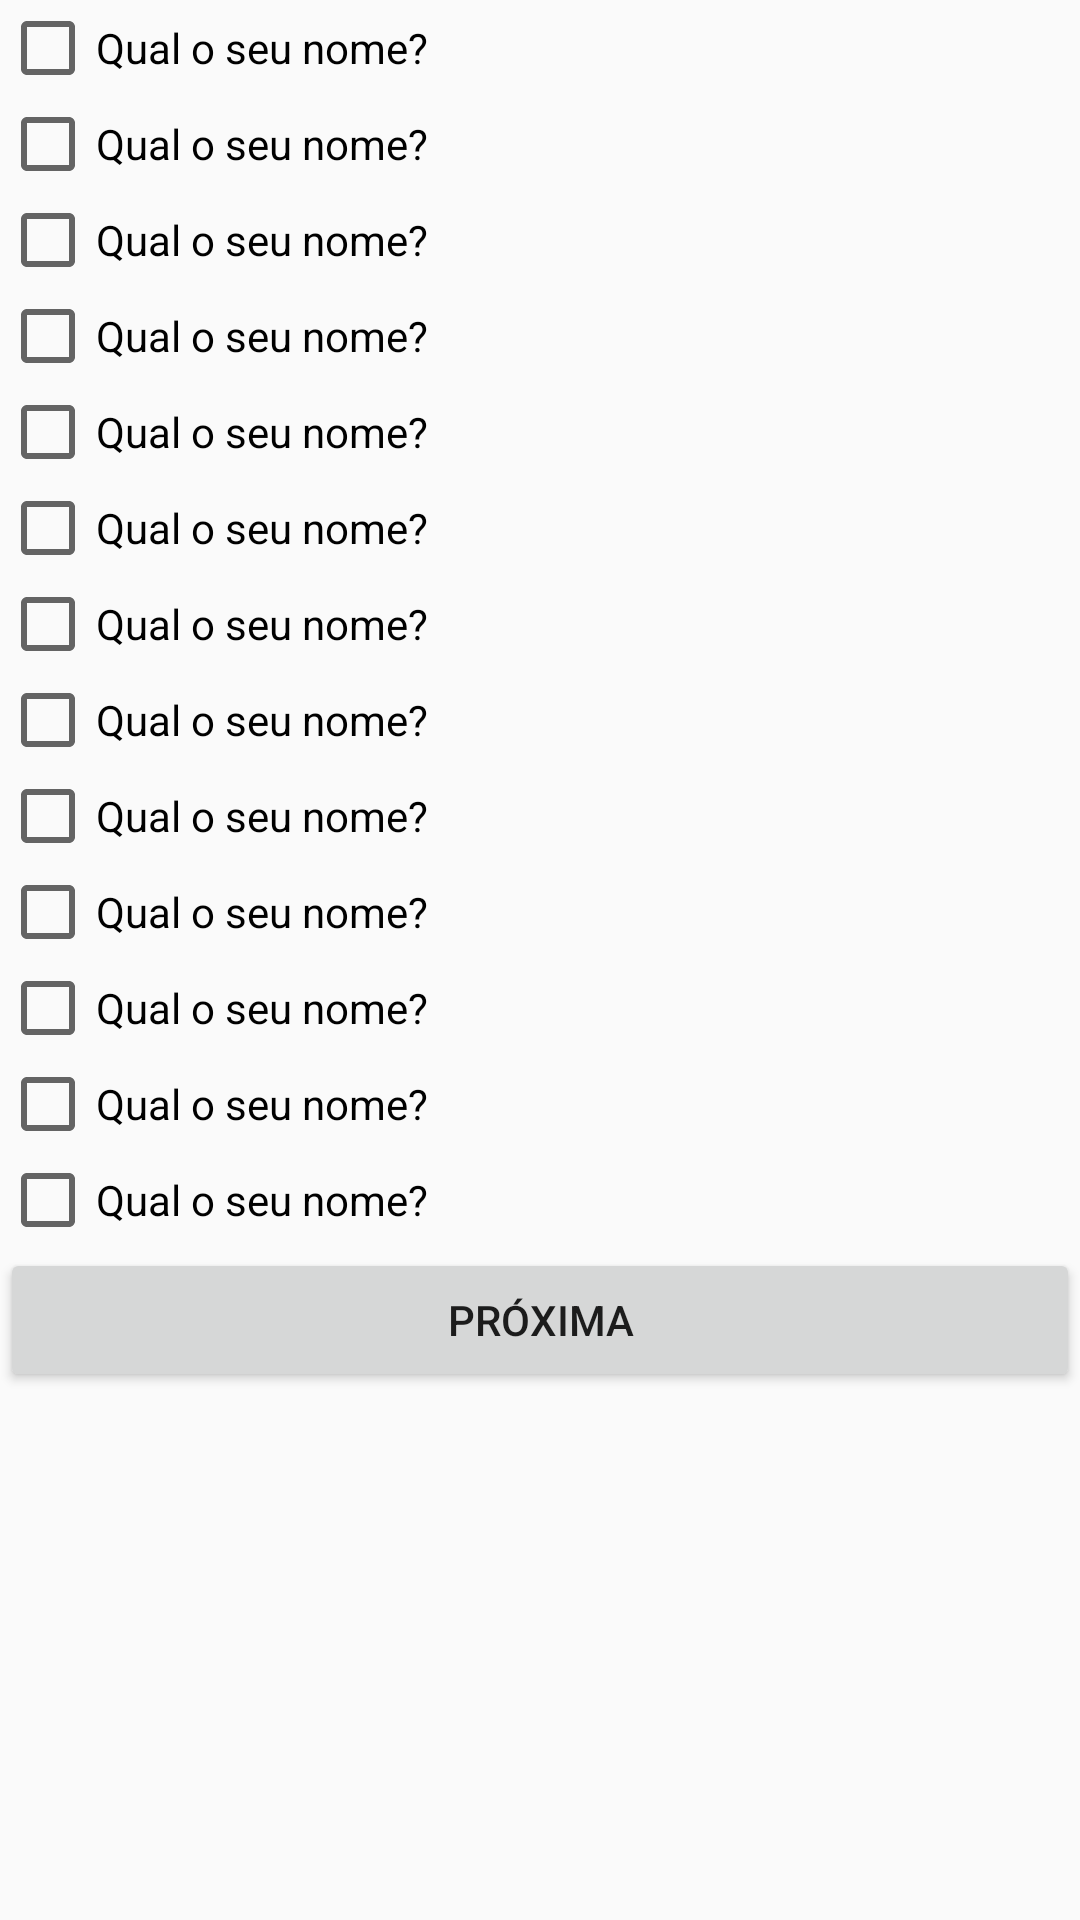

Write the Android layout XML for this screen, with the resource values it uses.
<!-- AndroidManifest.xml: application theme AppTheme -->
<!-- res/layout/activity_multipla_escolha.xml -->
<?xml version="1.0" encoding="utf-8"?>
<LinearLayout xmlns:android="http://schemas.android.com/apk/res/android"
    xmlns:app="http://schemas.android.com/apk/res-auto"
    xmlns:tools="http://schemas.android.com/tools"
    android:layout_width="match_parent"
    android:layout_height="match_parent"
    android:orientation="vertical"
    tools:context="br.com.cucha.myself2.MultiplaEscolhaActivity">

    <CheckBox
        android:text="@string/pergunta_1"
        android:layout_width="wrap_content"
        android:layout_height="wrap_content" />

    <CheckBox
        android:text="@string/pergunta_1"
        android:layout_width="wrap_content"
        android:layout_height="wrap_content" />

    <CheckBox
        android:text="@string/pergunta_1"
        android:layout_width="wrap_content"
        android:layout_height="wrap_content" />

    <CheckBox
        android:text="@string/pergunta_1"
        android:layout_width="wrap_content"
        android:layout_height="wrap_content" />

    <CheckBox
        android:text="@string/pergunta_1"
        android:layout_width="wrap_content"
        android:layout_height="wrap_content" />

    <CheckBox
        android:text="@string/pergunta_1"
        android:layout_width="wrap_content"
        android:layout_height="wrap_content" />

    <CheckBox
        android:text="@string/pergunta_1"
        android:layout_width="wrap_content"
        android:layout_height="wrap_content" />

    <CheckBox
        android:text="@string/pergunta_1"
        android:layout_width="wrap_content"
        android:layout_height="wrap_content" />

    <CheckBox
        android:text="@string/pergunta_1"
        android:layout_width="wrap_content"
        android:layout_height="wrap_content" />

    <CheckBox
        android:text="@string/pergunta_1"
        android:layout_width="wrap_content"
        android:layout_height="wrap_content" />

    <CheckBox
        android:text="@string/pergunta_1"
        android:layout_width="wrap_content"
        android:layout_height="wrap_content" />

    <CheckBox
        android:text="@string/pergunta_1"
        android:layout_width="wrap_content"
        android:layout_height="wrap_content" />

    <CheckBox
        android:text="@string/pergunta_1"
        android:layout_width="wrap_content"
        android:layout_height="wrap_content" />

    <Button
        android:onClick="iniciaListaDinamica"
        android:text="@string/proxima"
        android:layout_width="match_parent"
        android:layout_height="wrap_content" />

</LinearLayout>
<!-- resources referenced by this layout -->
<resources>
  <string name="pergunta_1">Qual o seu nome?</string>
  <string name="proxima">Próxima</string>
  <style name="AppTheme" parent="Theme.AppCompat.Light.DarkActionBar">
          
          <item name="colorPrimary">@color/colorPrimary</item>
          <item name="colorPrimaryDark">@color/colorPrimaryDark</item>
          <item name="colorAccent">@color/colorAccent</item>
      </style>
  <color name="colorPrimary">#7b8cee</color>
  <color name="colorPrimaryDark">#303F9F</color>
  <color name="colorAccent">#FF4081</color>
</resources>
